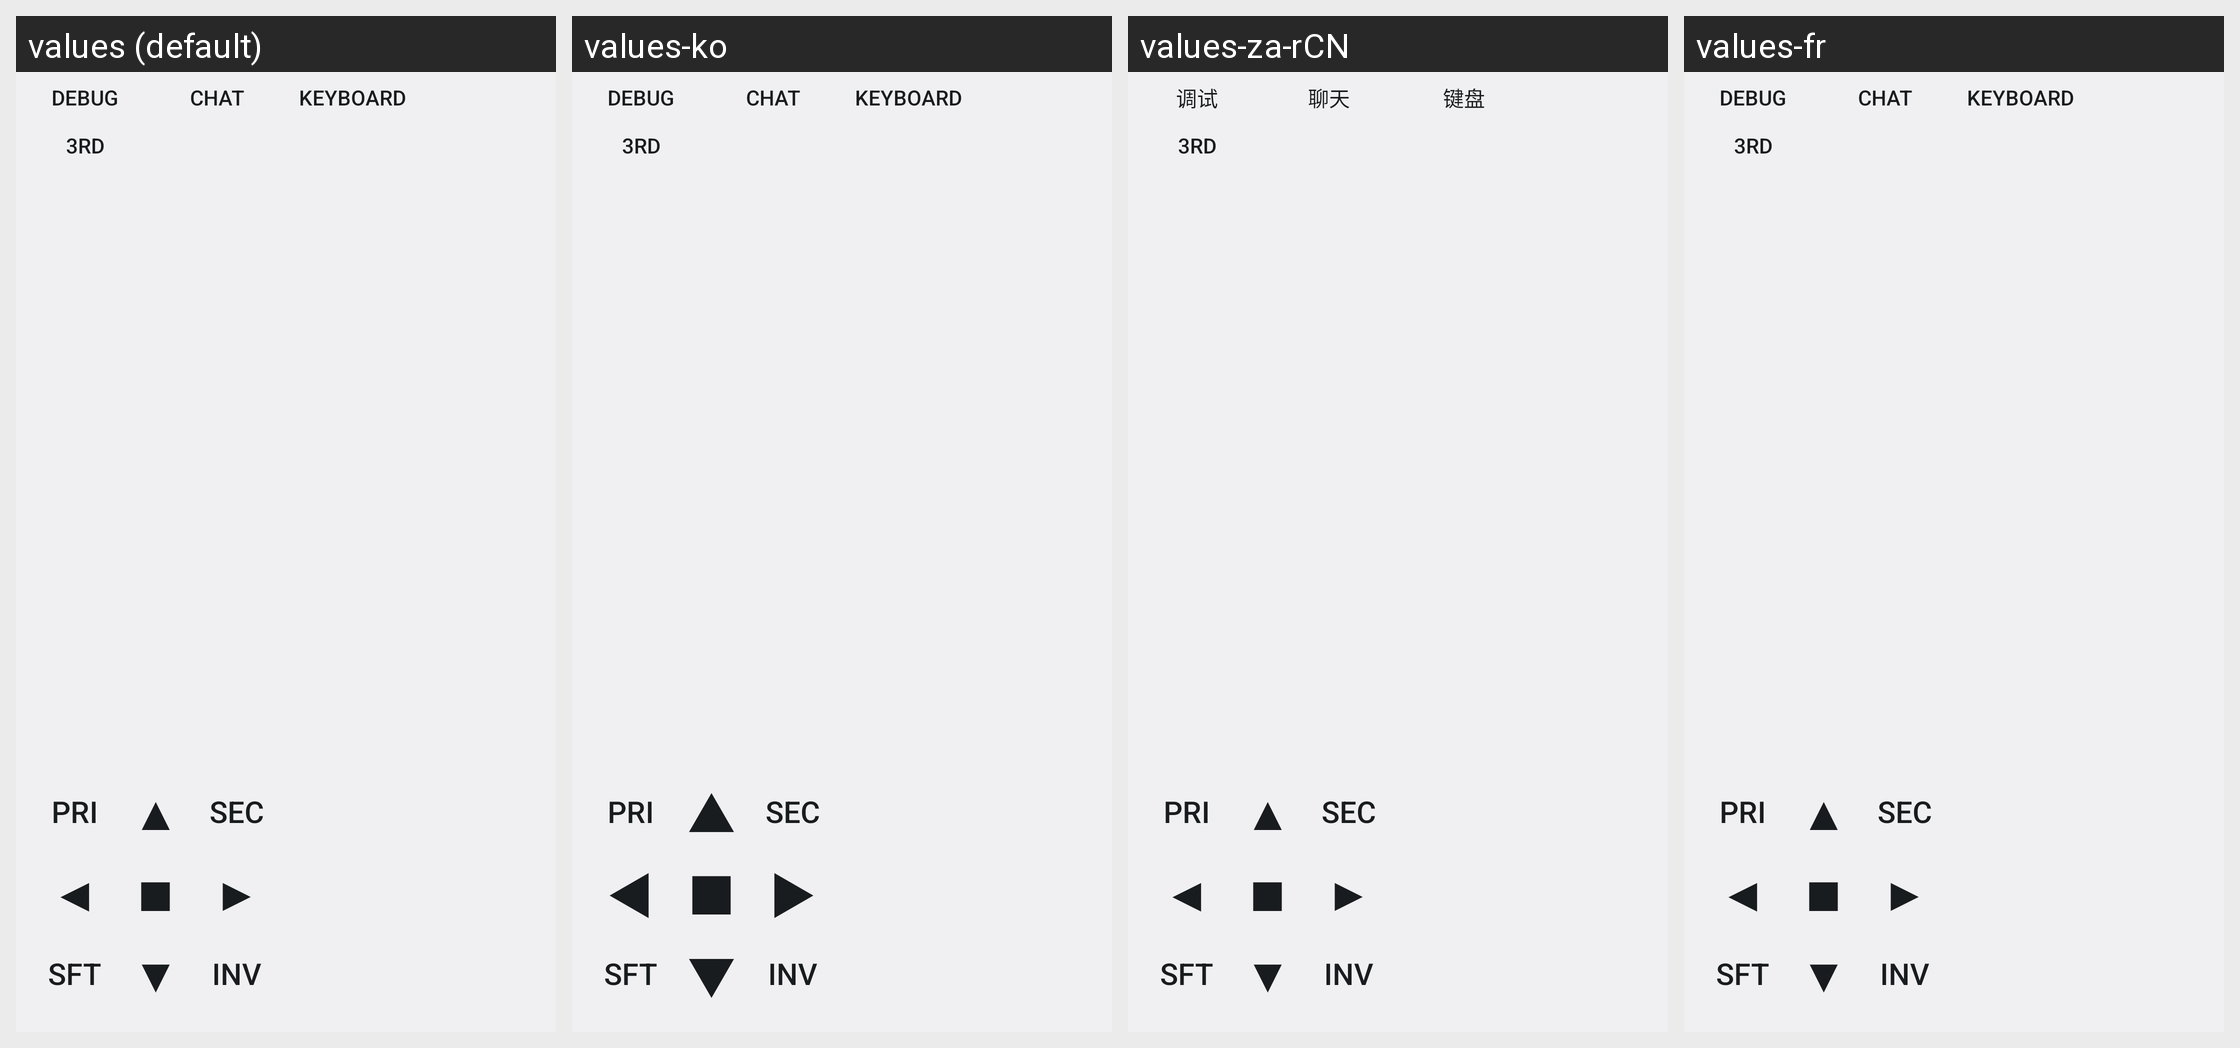

Here is an Android app screen in its default locale and in the app's own translations. Write out the translated-string differences for the strings that appear on this screen.
Android screen res/layout/overlay.xml rendered under 4 locales, left to right: values (default), values-ko, values-za-rCN, values-fr. Device: Nexus 5 (rendered at 1080×1920; each locale shown at half size, 540×960, under a caption strip naming it); theme BoardwalkTheme.
Other locales in the repository, not shown: values-es.
Strings drawn on this screen, with the default value and each locale's value (text and hints the layout hard-codes, and strings that could not be matched under every locale, appear in the picture but are not listed):

control_debug
  values: Debug
  values-ko: Debug  [not translated; the default value is used]
  values-za-rCN: 调试
  values-fr: Debug  [not translated; the default value is used]

control_chat
  values: Chat
  values-ko: Chat  [not translated; the default value is used]
  values-za-rCN: 聊天
  values-fr: Chat  [not translated; the default value is used]

control_keyboard
  values: Keyboard
  values-ko: Keyboard  [not translated; the default value is used]
  values-za-rCN: 键盘
  values-fr: Keyboard  [not translated; the default value is used]

control_thirdperson
  values: 3rd
  values-ko: 3rd  [not translated; the default value is used]
  values-za-rCN: 3rd  [not translated; the default value is used]
  values-fr: 3rd  [not translated; the default value is used]

control_down
  values: ▼
  values-ko: ▼  [not translated; the default value is used]
  values-za-rCN: ▼  [not translated; the default value is used]
  values-fr: ▼  [not translated; the default value is used]

control_up
  values: ▲
  values-ko: ▲  [not translated; the default value is used]
  values-za-rCN: ▲  [not translated; the default value is used]
  values-fr: ▲  [not translated; the default value is used]

control_left
  values: ◀
  values-ko: ◀  [not translated; the default value is used]
  values-za-rCN: ◀  [not translated; the default value is used]
  values-fr: ◀  [not translated; the default value is used]

control_right
  values: ▶
  values-ko: ▶  [not translated; the default value is used]
  values-za-rCN: ▶  [not translated; the default value is used]
  values-fr: ▶  [not translated; the default value is used]

control_jump
  values: ■
  values-ko: ■  [not translated; the default value is used]
  values-za-rCN: ■  [not translated; the default value is used]
  values-fr: ■  [not translated; the default value is used]

control_primary
  values: Pri
  values-ko: Pri  [not translated; the default value is used]
  values-za-rCN: Pri  [not translated; the default value is used]
  values-fr: Pri  [not translated; the default value is used]

control_secondary
  values: Sec
  values-ko: Sec  [not translated; the default value is used]
  values-za-rCN: Sec  [not translated; the default value is used]
  values-fr: Sec  [not translated; the default value is used]

control_shift
  values: Sft
  values-ko: Sft  [not translated; the default value is used]
  values-za-rCN: Sft  [not translated; the default value is used]
  values-fr: Sft  [not translated; the default value is used]

control_inventory
  values: Inv
  values-ko: Inv  [not translated; the default value is used]
  values-za-rCN: Inv  [not translated; the default value is used]
  values-fr: Inv  [not translated; the default value is used]
